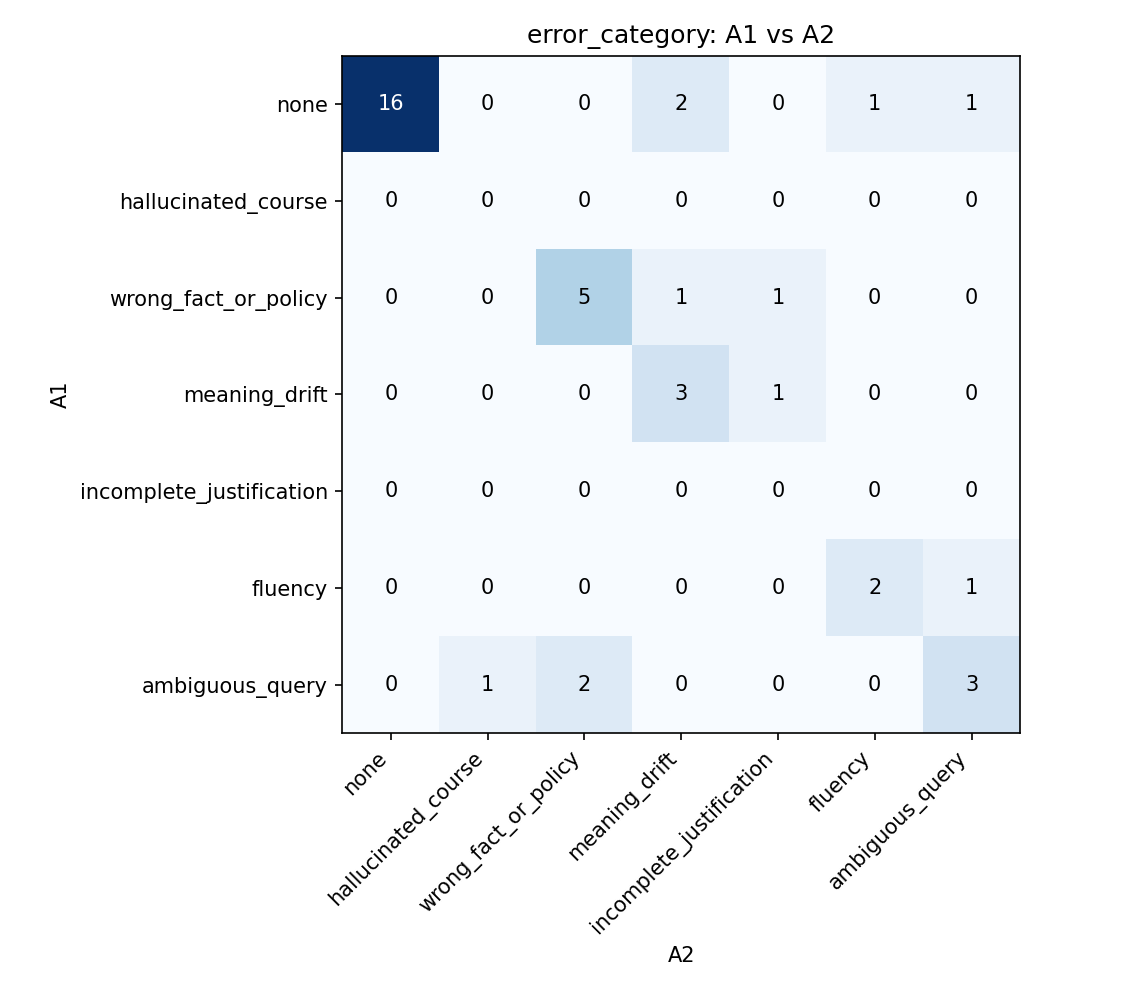

The data file committed next to this chart (first rows):
, A2:none, A2:hallucinated_course, A2:wrong_fact_or_policy, A2:meaning_drift, A2:incomplete_justification, A2:fluency, A2:ambiguous_query
A1:none, 16, 0, 0, 2, 0, 1, 1
A1:hallucinated_course, 0, 0, 0, 0, 0, 0, 0
A1:wrong_fact_or_policy, 0, 0, 5, 1, 1, 0, 0
A1:meaning_drift, 0, 0, 0, 3, 1, 0, 0
A1:incomplete_justification, 0, 0, 0, 0, 0, 0, 0
A1:fluency, 0, 0, 0, 0, 0, 2, 1
A1:ambiguous_query, 0, 1, 2, 0, 0, 0, 3
